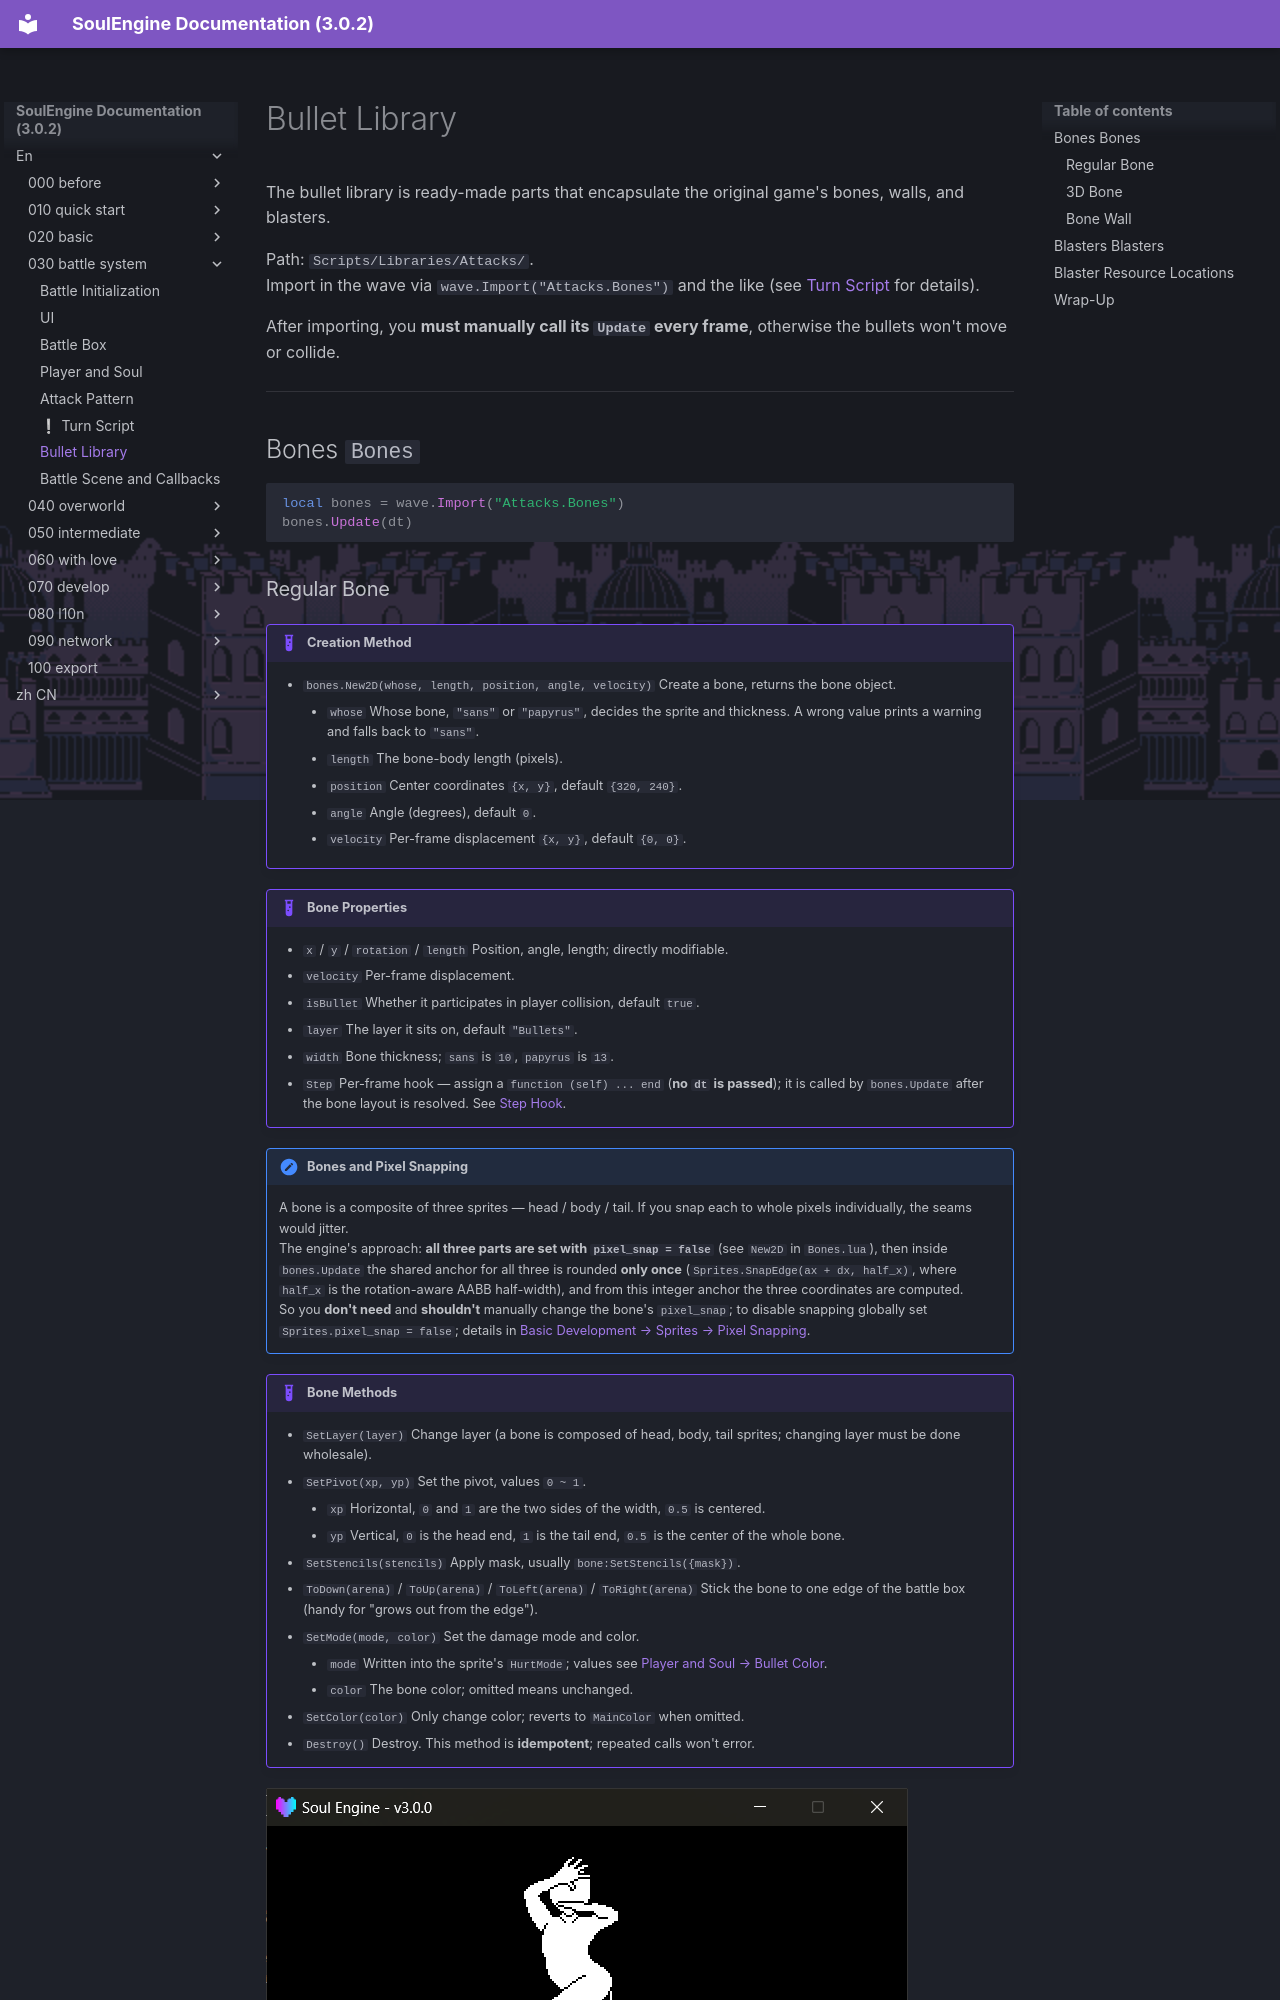

repository: AnskiyyRenew/SoulEngine-Documentation · page: en/030_battle_system/060_bullets/index.html · generator: mkdocs

---
title: Bullet Library
---

The bullet library is ready-made parts that encapsulate the original game's bones, walls, and blasters.

Path: `Scripts/Libraries/Attacks/`.<br>
Import in the wave via `wave.Import("Attacks.Bones")` and the like (see [Turn Script](./050_waves.md) for details).

After importing, you **must manually call its `Update` every frame**, otherwise the bullets won't move or collide.

---

## Bones `Bones`

```lua
local bones = wave.Import("Attacks.Bones")
bones.Update(dt)
```
